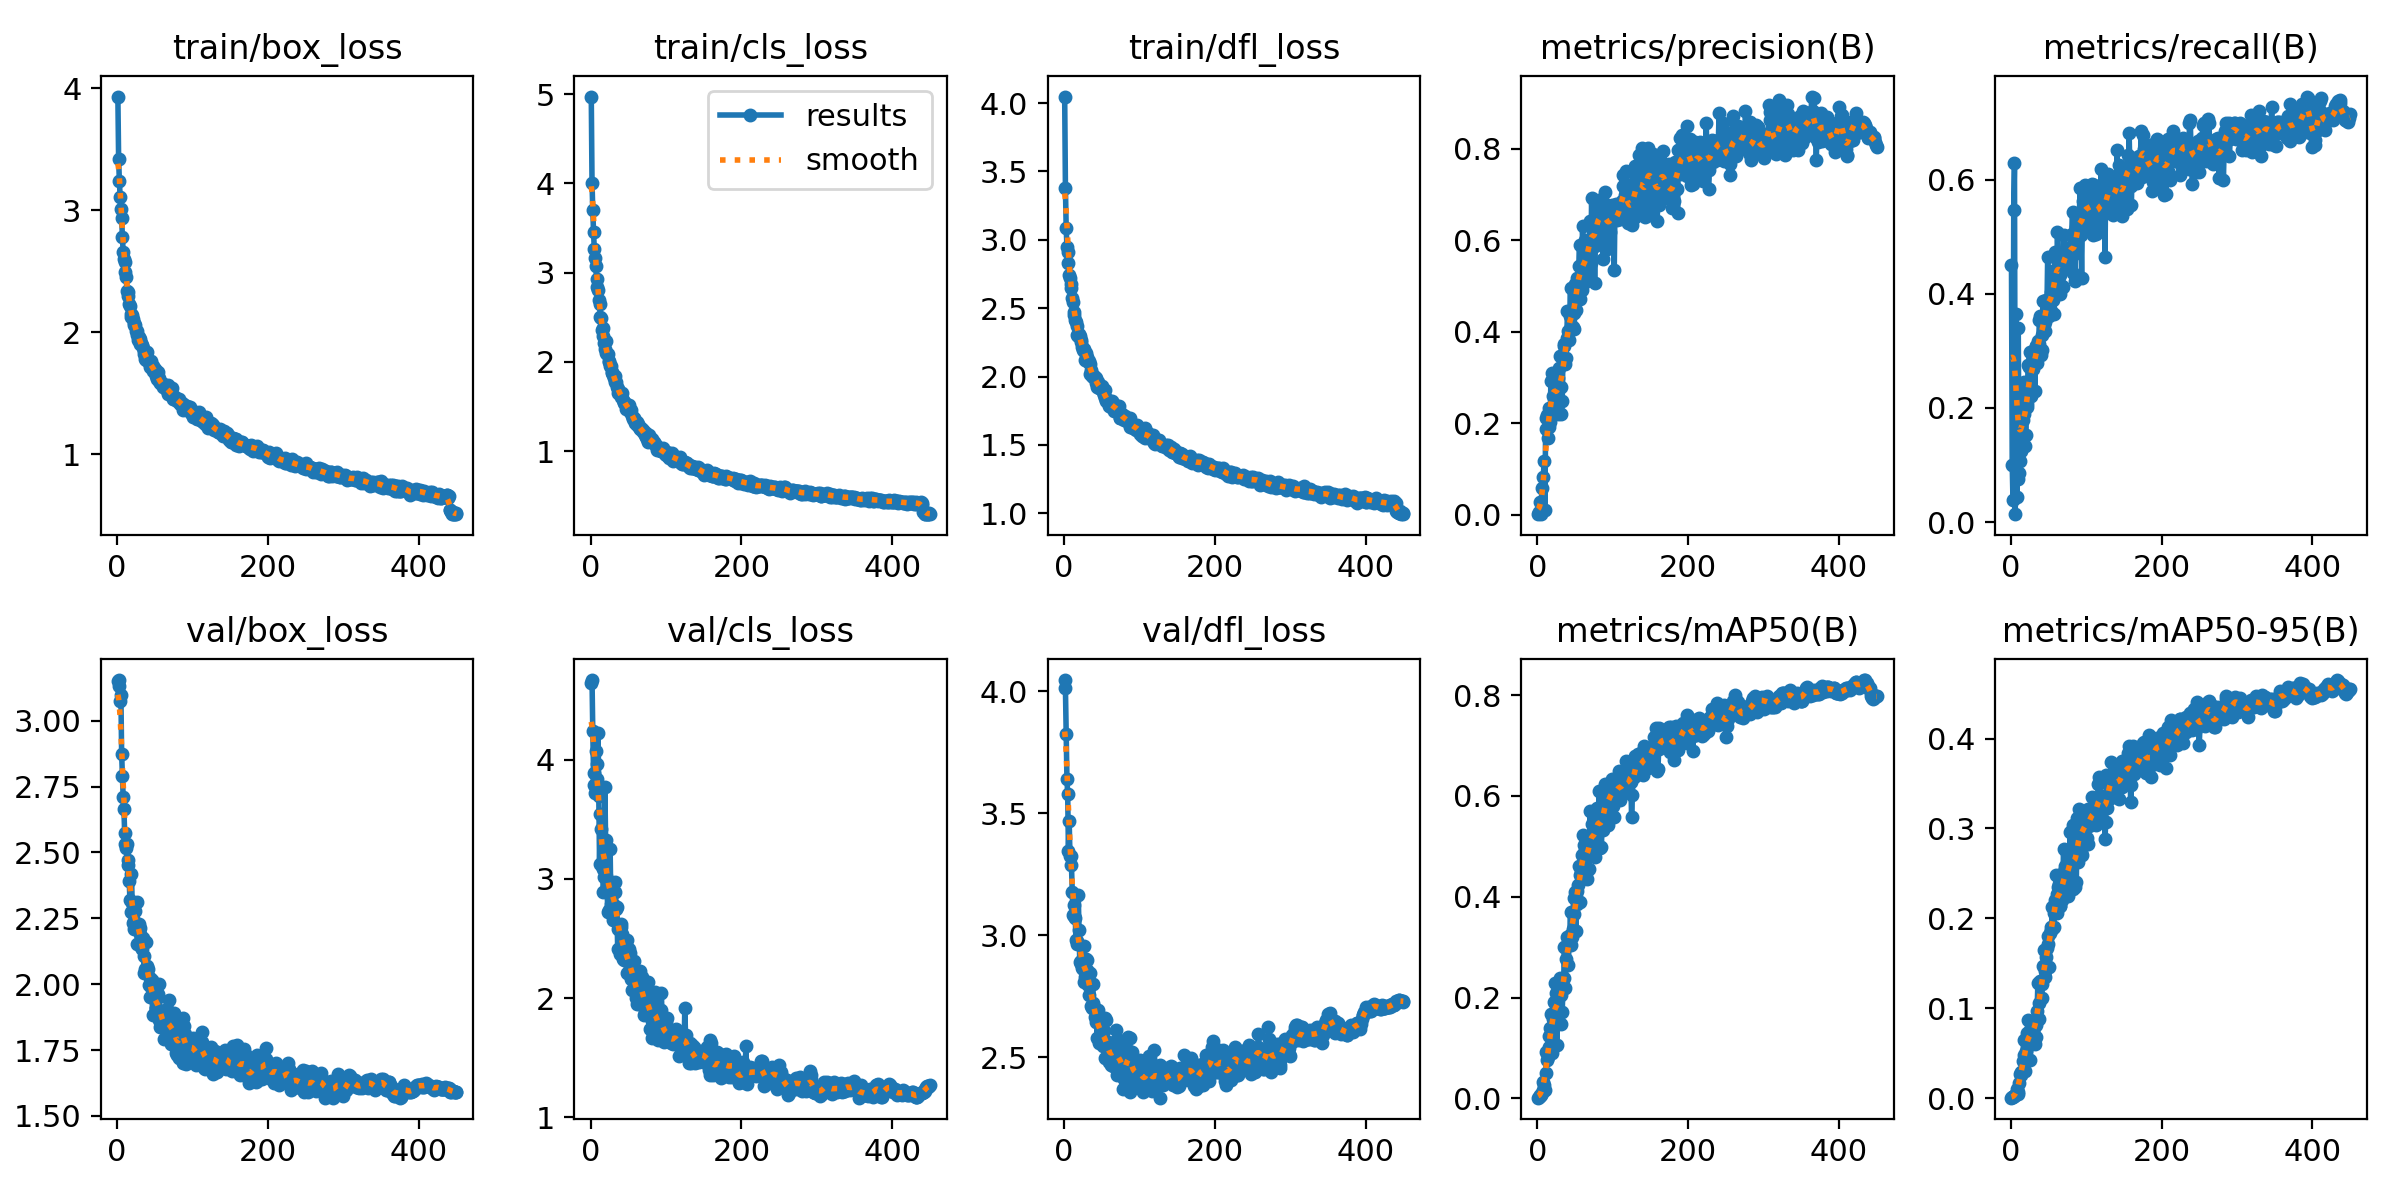

The data file committed next to this chart (first rows):
epoch, train/box_loss, train/cls_loss, train/dfl_loss, metrics/precision(B), metrics/recall(B), metrics/mAP50(B), metrics/mAP50-95(B), val/box_loss, val/cls_loss, val/dfl_loss, lr/pg0, lr/pg1, lr/pg2
1, 3.931, 4.975, 4.047, 0.00155, 0.4503, 0.00148, 0.0004, 3.149, 4.641, 4.046, 0.0006577, 0.0006577, 0.0006577
2, 3.416, 4.005, 3.38, 0.00531, 0.09945, 0.00233, 0.00063, 3.133, 4.667, 4.013, 0.001321, 0.001321, 0.001321
3, 3.236, 3.7, 3.088, 0.02888, 0.03867, 0.00532, 0.00129, 3.154, 4.236, 3.827, 0.001982, 0.001982, 0.001982
4, 3.11, 3.455, 2.949, 0.00336, 0.547, 0.00707, 0.00186, 3.075, 3.889, 3.642, 0.001987, 0.001987, 0.001987
5, 3.009, 3.264, 2.911, 0.00276, 0.6298, 0.00706, 0.00172, 3.099, 3.787, 3.577, 0.001987, 0.001987, 0.001987
6, 2.934, 3.167, 2.828, 0.05899, 0.01381, 0.01112, 0.00314, 2.873, 3.718, 3.345, 0.001982, 0.001982, 0.001982
7, 2.78, 3.073, 2.742, 0.01172, 0.3646, 0.01723, 0.00479, 2.79, 4.076, 3.466, 0.001978, 0.001978, 0.001978
8, 2.66, 2.926, 2.721, 0.08386, 0.0442, 0.03322, 0.0098, 2.712, 3.834, 3.325, 0.001974, 0.001974, 0.001974
9, 2.598, 2.84, 2.678, 0.1174, 0.07459, 0.02733, 0.00629, 2.665, 3.966, 3.325, 0.001969, 0.001969, 0.001969
10, 2.575, 2.804, 2.645, 0.01026, 0.3398, 0.01583, 0.00421, 2.574, 4.226, 3.286, 0.001965, 0.001965, 0.001965
11, 2.492, 2.695, 2.576, 0.1883, 0.08564, 0.05109, 0.01715, 2.532, 3.699, 3.179, 0.00196, 0.00196, 0.00196
12, 2.455, 2.644, 2.545, 0.2111, 0.1077, 0.09246, 0.0264, 2.516, 3.123, 3.081, 0.001956, 0.001956, 0.001956
13, 2.34, 2.505, 2.472, 0.2172, 0.1243, 0.07712, 0.02516, 2.531, 3.541, 3.123, 0.001952, 0.001952, 0.001952
14, 2.328, 2.489, 2.451, 0.1672, 0.1658, 0.08117, 0.0293, 2.451, 3.418, 3.08, 0.001947, 0.001947, 0.001947
15, 2.294, 2.358, 2.413, 0.1917, 0.1878, 0.1019, 0.02919, 2.47, 3.111, 3.072, 0.001943, 0.001943, 0.001943
16, 2.232, 2.378, 2.398, 0.2342, 0.1796, 0.124, 0.04118, 2.391, 3.082, 2.979, 0.001938, 0.001938, 0.001938
17, 2.216, 2.289, 2.373, 0.2034, 0.2459, 0.1398, 0.04839, 2.318, 2.89, 2.977, 0.001934, 0.001934, 0.001934
18, 2.147, 2.216, 2.307, 0.2931, 0.189, 0.1681, 0.06421, 2.274, 3.016, 2.964, 0.00193, 0.00193, 0.00193
19, 2.126, 2.149, 2.298, 0.2239, 0.1326, 0.09054, 0.0306, 2.42, 3.773, 3.163, 0.001925, 0.001925, 0.001925
20, 2.14, 2.236, 2.308, 0.3091, 0.1519, 0.1409, 0.05259, 2.307, 3.329, 3.019, 0.001921, 0.001921, 0.001921
21, 2.103, 2.094, 2.299, 0.2609, 0.2019, 0.1585, 0.05626, 2.234, 3.02, 2.891, 0.001916, 0.001916, 0.001916
22, 2.057, 2.088, 2.266, 0.3071, 0.2072, 0.1911, 0.07241, 2.209, 2.889, 2.892, 0.001912, 0.001912, 0.001912
23, 2.073, 2.088, 2.255, 0.2665, 0.276, 0.2286, 0.08721, 2.239, 2.724, 2.881, 0.001908, 0.001908, 0.001908
24, 2.056, 2.01, 2.215, 0.2854, 0.2714, 0.1895, 0.07031, 2.278, 2.941, 2.866, 0.001903, 0.001903, 0.001903
25, 2.008, 1.994, 2.193, 0.2652, 0.2981, 0.2092, 0.07551, 2.226, 2.738, 2.861, 0.001899, 0.001899, 0.001899
26, 2.008, 1.95, 2.199, 0.2233, 0.221, 0.1063, 0.04248, 2.311, 3.252, 2.957, 0.001894, 0.001894, 0.001894
27, 1.98, 1.956, 2.184, 0.2211, 0.221, 0.1704, 0.07025, 2.152, 2.788, 2.808, 0.00189, 0.00189, 0.00189
28, 1.931, 1.886, 2.124, 0.3001, 0.2818, 0.2026, 0.07882, 2.217, 2.927, 2.83, 0.001886, 0.001886, 0.001886
29, 1.96, 1.872, 2.172, 0.3205, 0.268, 0.2205, 0.08057, 2.229, 2.919, 2.9, 0.001881, 0.001881, 0.001881
30, 1.942, 1.851, 2.145, 0.3471, 0.2982, 0.2392, 0.08599, 2.215, 2.653, 2.855, 0.001877, 0.001877, 0.001877
31, 1.904, 1.817, 2.113, 0.2805, 0.2983, 0.2054, 0.07835, 2.189, 2.784, 2.898, 0.001872, 0.001872, 0.001872
32, 1.913, 1.845, 2.117, 0.2199, 0.2293, 0.1468, 0.05983, 2.14, 2.974, 2.794, 0.001868, 0.001868, 0.001868
33, 1.892, 1.776, 2.113, 0.2479, 0.3094, 0.1719, 0.06824, 2.132, 2.892, 2.755, 0.001864, 0.001864, 0.001864
34, 1.869, 1.774, 2.091, 0.3456, 0.3078, 0.2196, 0.08119, 2.175, 2.747, 2.845, 0.001859, 0.001859, 0.001859
35, 1.821, 1.723, 2.02, 0.3744, 0.279, 0.2386, 0.09656, 2.108, 2.767, 2.804, 0.001855, 0.001855, 0.001855
36, 1.844, 1.699, 2.05, 0.3683, 0.3177, 0.2995, 0.1282, 2.044, 2.413, 2.709, 0.00185, 0.00185, 0.00185
37, 1.783, 1.647, 2.003, 0.3302, 0.3121, 0.219, 0.08765, 2.057, 2.581, 2.702, 0.001846, 0.001846, 0.001846
38, 1.775, 1.659, 1.999, 0.3423, 0.3536, 0.2759, 0.1059, 2.162, 2.598, 2.798, 0.001842, 0.001842, 0.001842
39, 1.833, 1.638, 2.011, 0.3865, 0.3619, 0.3203, 0.1298, 2.069, 2.371, 2.721, 0.001837, 0.001837, 0.001837
40, 1.782, 1.608, 1.998, 0.4447, 0.292, 0.3052, 0.129, 2.053, 2.595, 2.707, 0.001833, 0.001833, 0.001833
41, 1.769, 1.631, 1.994, 0.4029, 0.3011, 0.2646, 0.1114, 2.057, 2.622, 2.663, 0.001828, 0.001828, 0.001828
42, 1.763, 1.656, 1.99, 0.3813, 0.3287, 0.3044, 0.1264, 1.996, 2.538, 2.644, 0.001824, 0.001824, 0.001824
43, 1.73, 1.569, 1.956, 0.4356, 0.3867, 0.3246, 0.1468, 2.023, 2.327, 2.661, 0.00182, 0.00182, 0.00182
44, 1.712, 1.541, 1.921, 0.4962, 0.3453, 0.3694, 0.1645, 1.95, 2.317, 2.58, 0.001815, 0.001815, 0.001815
45, 1.763, 1.555, 1.961, 0.4116, 0.3508, 0.3049, 0.1342, 1.99, 2.457, 2.694, 0.001811, 0.001811, 0.001811
46, 1.726, 1.536, 1.931, 0.4386, 0.3342, 0.3209, 0.1413, 2.018, 2.449, 2.659, 0.001806, 0.001806, 0.001806
47, 1.679, 1.473, 1.917, 0.4115, 0.3895, 0.3361, 0.1564, 1.883, 2.335, 2.556, 0.001802, 0.001802, 0.001802
48, 1.718, 1.52, 1.918, 0.4422, 0.3702, 0.3654, 0.1671, 1.967, 2.483, 2.627, 0.001798, 0.001798, 0.001798
49, 1.694, 1.488, 1.915, 0.4054, 0.4651, 0.3975, 0.1709, 1.961, 2.207, 2.602, 0.001793, 0.001793, 0.001793
50, 1.696, 1.495, 1.918, 0.5042, 0.3736, 0.41, 0.18, 1.965, 2.21, 2.629, 0.001789, 0.001789, 0.001789
51, 1.678, 1.516, 1.931, 0.4476, 0.3619, 0.3313, 0.1456, 1.909, 2.415, 2.557, 0.001784, 0.001784, 0.001784
52, 1.64, 1.435, 1.885, 0.4861, 0.3729, 0.3866, 0.1834, 1.908, 2.38, 2.544, 0.00178, 0.00178, 0.00178
53, 1.617, 1.445, 1.863, 0.5177, 0.3702, 0.4114, 0.1901, 1.946, 2.261, 2.608, 0.001776, 0.001776, 0.001776
54, 1.672, 1.461, 1.905, 0.5108, 0.4037, 0.4223, 0.1873, 1.963, 2.163, 2.66, 0.001771, 0.001771, 0.001771
55, 1.623, 1.393, 1.846, 0.5439, 0.4392, 0.4601, 0.2131, 1.864, 2.071, 2.496, 0.001767, 0.001767, 0.001767
56, 1.595, 1.361, 1.824, 0.5899, 0.3895, 0.4421, 0.1898, 2, 2.249, 2.65, 0.001762, 0.001762, 0.001762
57, 1.579, 1.365, 1.828, 0.4717, 0.3646, 0.3904, 0.19, 1.837, 2.307, 2.495, 0.001758, 0.001758, 0.001758
58, 1.58, 1.355, 1.825, 0.5234, 0.4155, 0.4482, 0.206, 1.895, 2.188, 2.561, 0.001754, 0.001754, 0.001754
59, 1.575, 1.309, 1.83, 0.4918, 0.4731, 0.4831, 0.2204, 1.867, 2.099, 2.504, 0.001749, 0.001749, 0.001749
60, 1.579, 1.314, 1.788, 0.631, 0.4337, 0.5224, 0.2483, 1.855, 2.002, 2.481, 0.001745, 0.001745, 0.001745
... 390 more rows
